Dataset: gemstone_images (GitHub, kailashkai/GemstoneClassification). Classes: emerald, fake emerald, fake ruby, fake turquoise, ruby, turquoise.

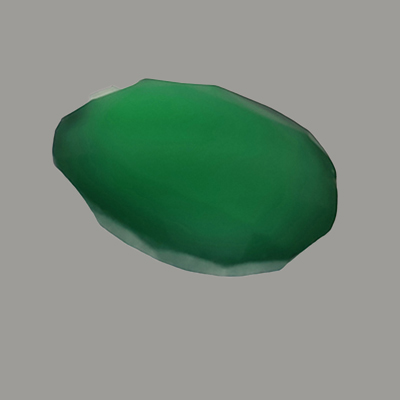
Label: fake emerald

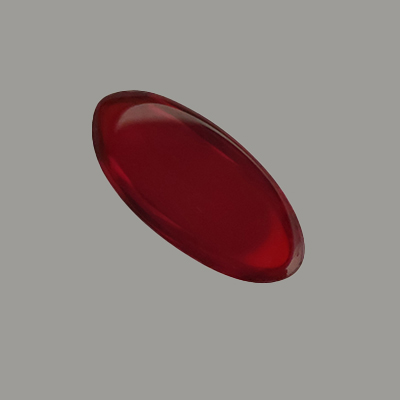
Label: fake ruby

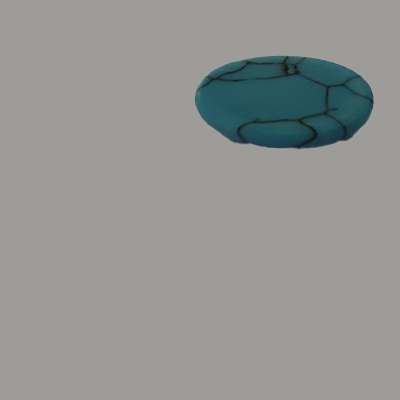
Label: fake turquoise

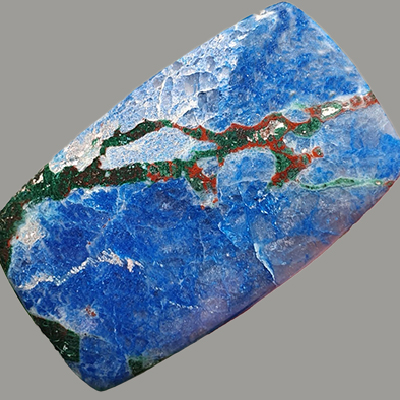
Label: turquoise

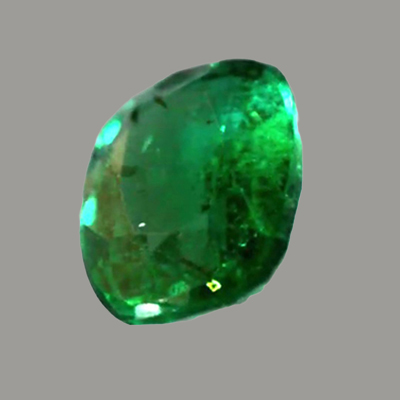
Label: emerald

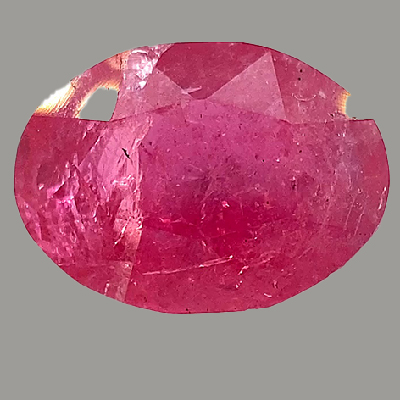
Label: ruby
